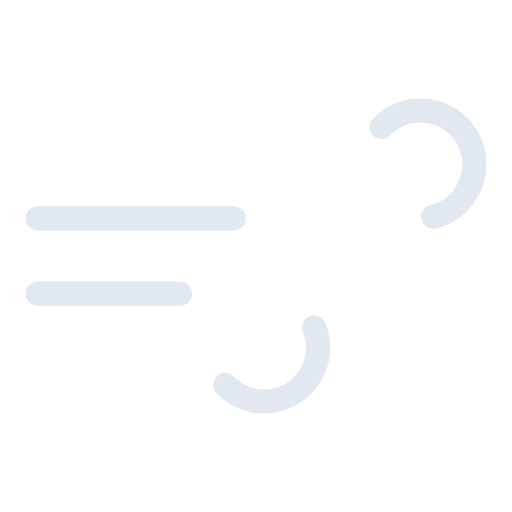
t = 0.00 s
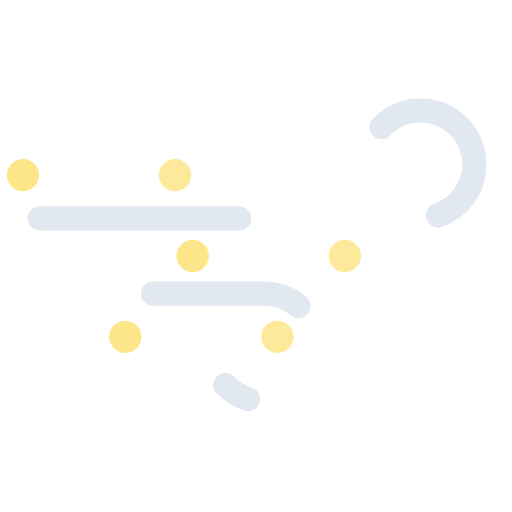
t = 1.21 s
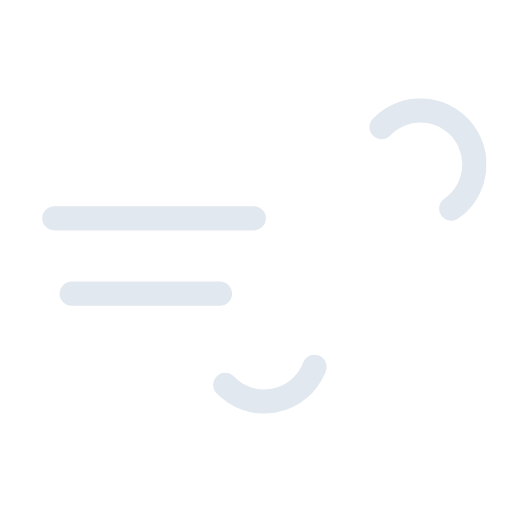
t = 1.83 s
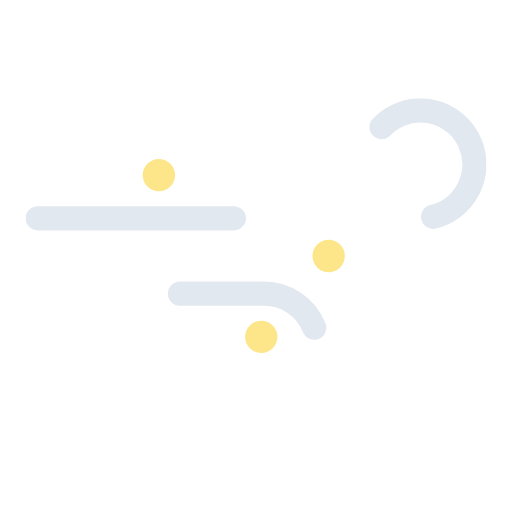
t = 3.00 s
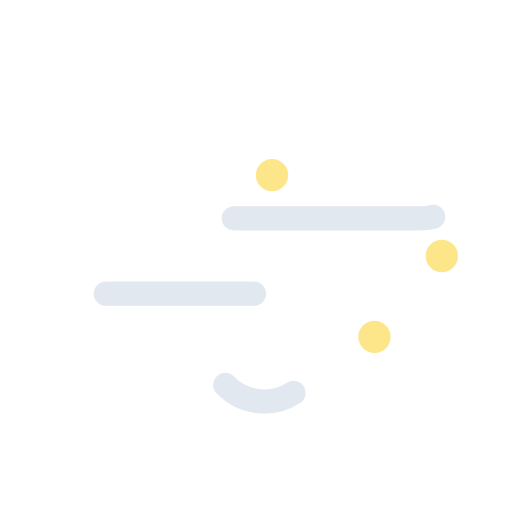
t = 4.50 s
t = 6.00 s: frame unchanged from t = 0.00 s, image omitted

The animated SVG that drew these frames (rendered in a browser with its animation timeline set to each time). Animation: 8 SMIL elements (animate=5,animateTransform=3); one cycle of 6.00 s, repeats indefinitely.

<svg xmlns="http://www.w3.org/2000/svg" xmlns:xlink="http://www.w3.org/1999/xlink" viewBox="67 66 380 380"><defs><symbol id="a" viewBox="0 0 342 234"><path fill="none" stroke="#e2e8f0" stroke-dasharray="148" stroke-linecap="round" stroke-miterlimit="10" stroke-width="18" d="M264.2 21.3A40 40 0 11293 89H9"><animate attributeName="stroke-dashoffset" dur="6s" repeatCount="indefinite" values="0; 2960"/></path><path fill="none" stroke="#e2e8f0" stroke-dasharray="110" stroke-linecap="round" stroke-miterlimit="10" stroke-width="18" d="M148.2 212.7A40 40 0 10177 145H9"><animate attributeName="stroke-dashoffset" dur="6s" repeatCount="indefinite" values="0; 1540"/></path></symbol></defs><g opacity="0"><circle cx="96" cy="196" r="12" fill="#fde68a"/><circle cx="222" cy="256" r="12" fill="#fde68a"/><circle cx="172" cy="316" r="12" fill="#fde68a"/><animateTransform id="x1" additive="sum" attributeName="transform" begin="1s; x1.end+1.17s" dur=".83s" type="translate" values="-24 0; 24 0"/><animate id="y1" attributeName="opacity" begin="1s; y1.end+1.17s" dur=".83s" keyTimes="0; .17; .83; 1" values="0; 1; 1; 0"/></g><g opacity="0"><circle cx="180" cy="196" r="12" fill="#fde68a"/><circle cx="306" cy="256" r="12" fill="#fde68a"/><circle cx="256" cy="316" r="12" fill="#fde68a"/><animateTransform id="x2" additive="sum" attributeName="transform" begin=".5s; x2.end+1.17s" dur=".83s" type="translate" values="-24 0; 24 0"/><animate id="y2" attributeName="opacity" begin=".5s; y2.end+1.17s" dur=".83s" keyTimes="0; .17; .83; 1" values="0; 1; 1; 0"/></g><g opacity="0"><circle cx="264" cy="196" r="12" fill="#fde68a"/><circle cx="390" cy="256" r="12" fill="#fde68a"/><circle cx="340" cy="316" r="12" fill="#fde68a"/><animateTransform id="x3" additive="sum" attributeName="transform" begin="0s; x3.end+1.17s" dur=".83s" type="translate" values="-24 0; 24 0"/><animate id="y3" attributeName="opacity" begin="0s; y3.end+1.17s" dur=".83s" keyTimes="0; .17; .83; 1" values="0; 1; 1; 0"/></g><use xlink:href="#a" width="342" height="234" transform="translate(86 139)"/></svg>
